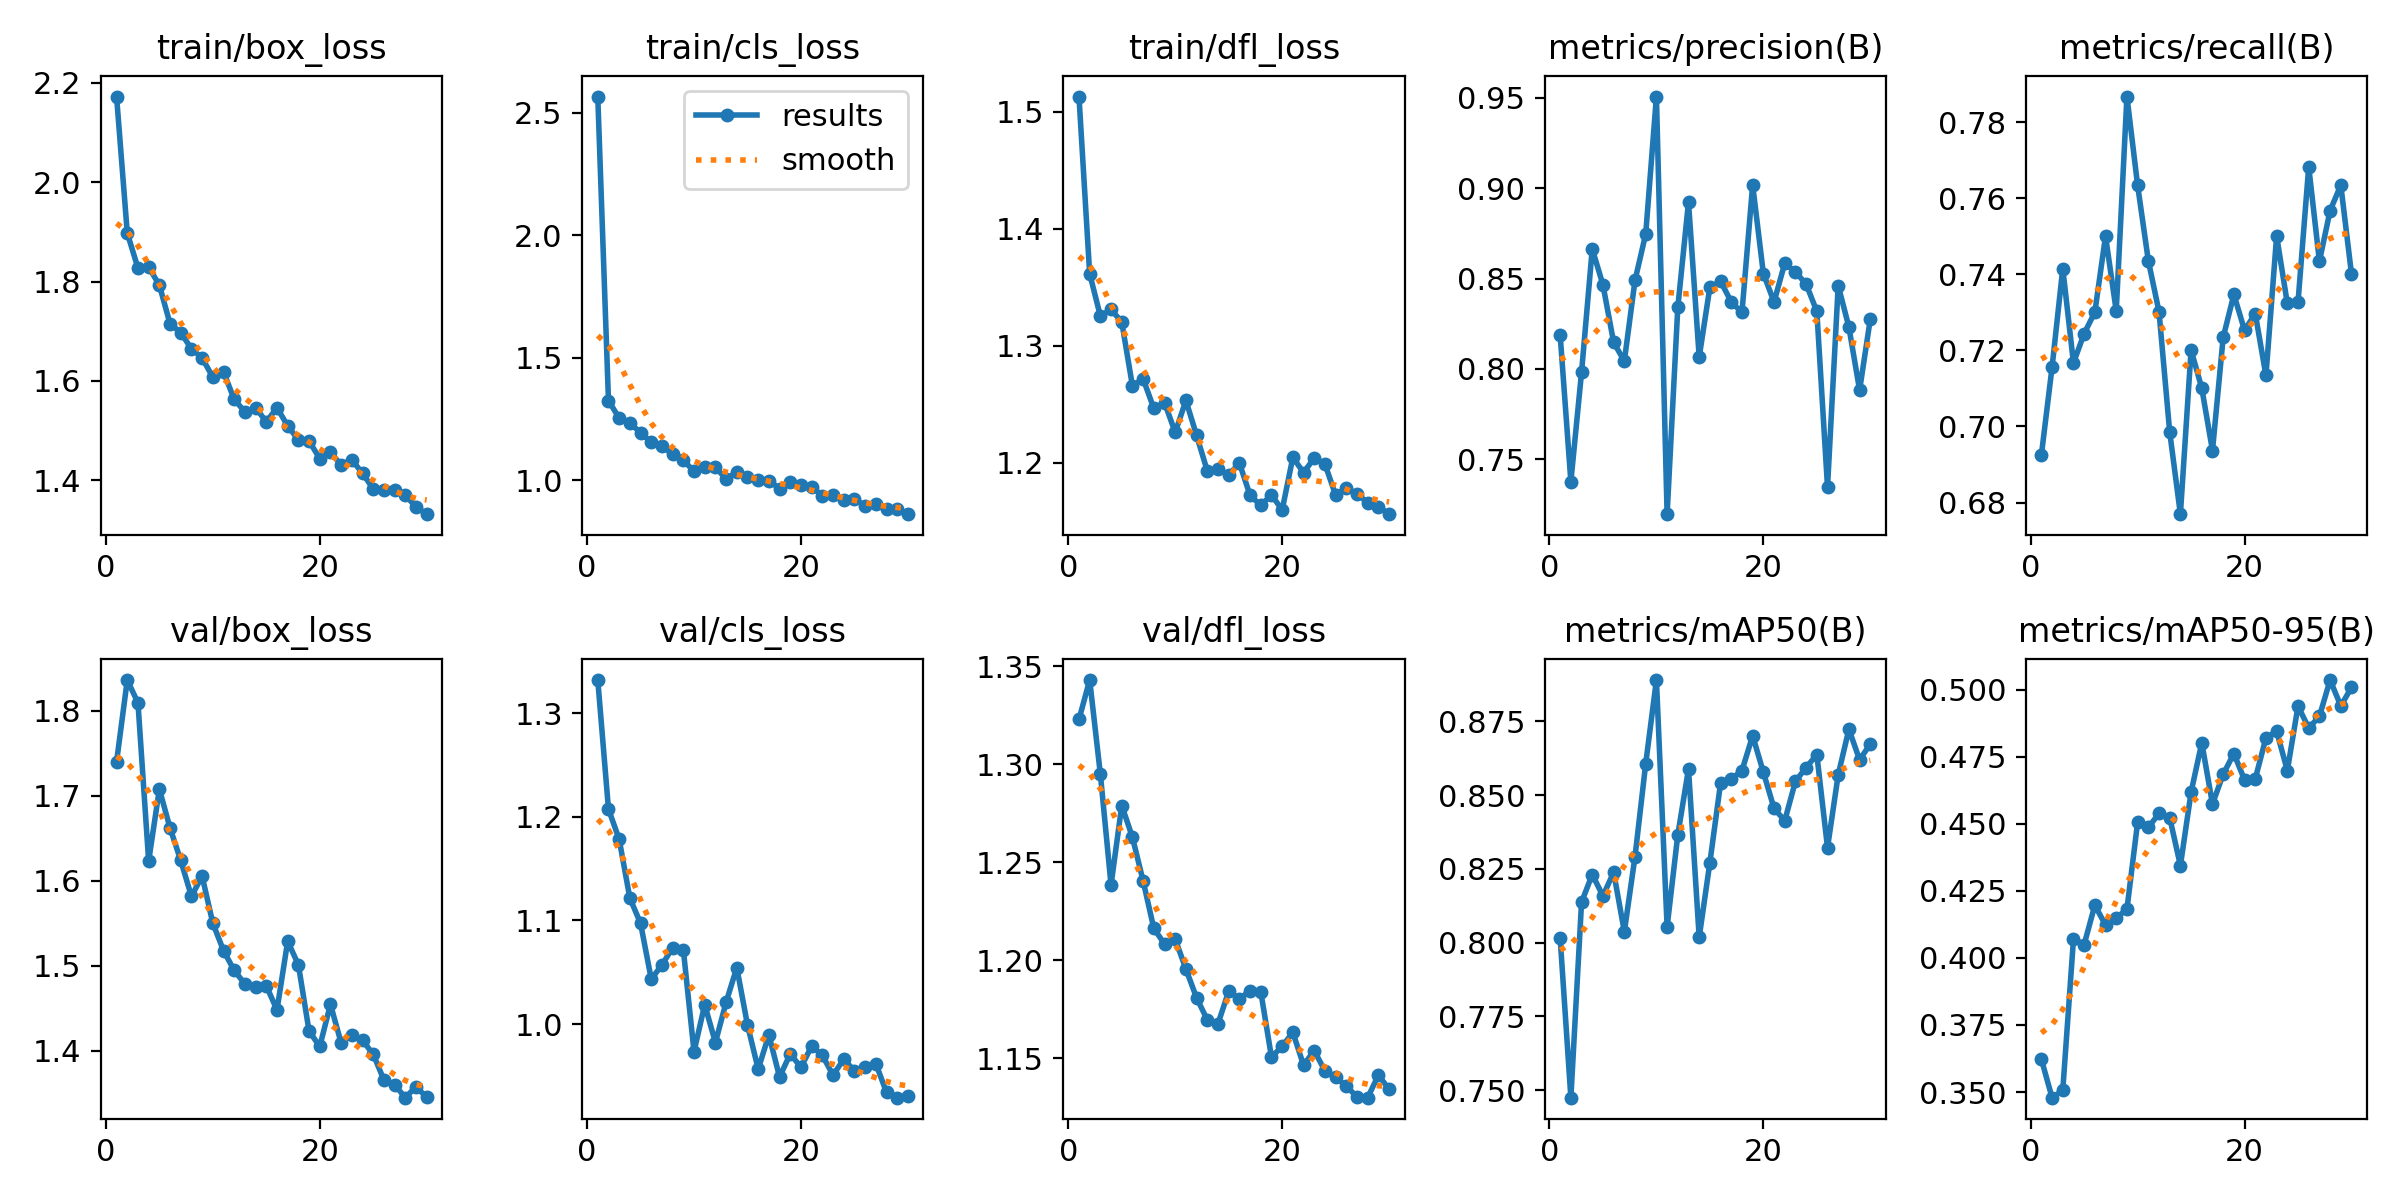

The data file committed next to this chart (first rows):
epoch, train/box_loss, train/cls_loss, train/dfl_loss, metrics/precision(B), metrics/recall(B), metrics/mAP50(B), metrics/mAP50-95(B), val/box_loss, val/cls_loss, val/dfl_loss, lr/pg0, lr/pg1, lr/pg2
1, 2.173, 2.567, 1.513, 0.8187, 0.6925, 0.8015, 0.3622, 1.74, 1.332, 1.323, 0.0004746, 0.0004746, 0.0004746
2, 1.898, 1.326, 1.361, 0.7377, 0.7156, 0.7474, 0.3479, 1.836, 1.208, 1.343, 0.0009195, 0.0009195, 0.0009195
3, 1.827, 1.254, 1.325, 0.7983, 0.7415, 0.8137, 0.3506, 1.809, 1.178, 1.295, 0.001333, 0.001333, 0.001333
4, 1.829, 1.235, 1.331, 0.8664, 0.7167, 0.8231, 0.4069, 1.623, 1.122, 1.238, 0.001288, 0.001288, 0.001288
5, 1.793, 1.194, 1.32, 0.8465, 0.7244, 0.8158, 0.405, 1.708, 1.097, 1.279, 0.00124, 0.00124, 0.00124
6, 1.715, 1.156, 1.266, 0.8147, 0.73, 0.8239, 0.4196, 1.662, 1.044, 1.263, 0.001193, 0.001193, 0.001193
7, 1.698, 1.141, 1.272, 0.8044, 0.75, 0.8037, 0.4122, 1.624, 1.057, 1.24, 0.001146, 0.001146, 0.001146
8, 1.665, 1.106, 1.246, 0.8491, 0.7304, 0.8292, 0.4149, 1.582, 1.074, 1.216, 0.001099, 0.001099, 0.001099
9, 1.646, 1.083, 1.252, 0.8747, 0.7867, 0.8607, 0.4181, 1.605, 1.072, 1.208, 0.001052, 0.001052, 0.001052
10, 1.608, 1.037, 1.226, 0.9507, 0.7634, 0.889, 0.4505, 1.55, 0.9734, 1.211, 0.001005, 0.001005, 0.001005
11, 1.618, 1.054, 1.253, 0.7197, 0.7436, 0.8054, 0.4486, 1.518, 1.019, 1.196, 0.0009574, 0.0009574, 0.0009574
12, 1.563, 1.056, 1.223, 0.8341, 0.7302, 0.8366, 0.4538, 1.494, 0.9822, 1.181, 0.0009103, 0.0009103, 0.0009103
13, 1.538, 1.004, 1.193, 0.8923, 0.6986, 0.8589, 0.4523, 1.479, 1.021, 1.17, 0.0008631, 0.0008631, 0.0008631
14, 1.546, 1.036, 1.195, 0.8066, 0.677, 0.8018, 0.4344, 1.475, 1.054, 1.168, 0.000816, 0.000816, 0.000816
15, 1.518, 1.016, 1.19, 0.8452, 0.7201, 0.8272, 0.4618, 1.476, 0.9992, 1.184, 0.0007688, 0.0007688, 0.0007688
16, 1.546, 1.003, 1.2, 0.8485, 0.7101, 0.8541, 0.4802, 1.448, 0.9565, 1.18, 0.0007216, 0.0007216, 0.0007216
17, 1.51, 0.9989, 1.172, 0.8371, 0.6937, 0.8555, 0.4573, 1.529, 0.9895, 1.184, 0.0006745, 0.0006745, 0.0006745
18, 1.481, 0.9664, 1.164, 0.8313, 0.7234, 0.8584, 0.4684, 1.501, 0.9489, 1.184, 0.0006273, 0.0006273, 0.0006273
19, 1.479, 0.9937, 1.173, 0.9018, 0.7347, 0.8701, 0.4762, 1.423, 0.9713, 1.151, 0.0005802, 0.0005802, 0.0005802
20, 1.444, 0.9815, 1.16, 0.8528, 0.7253, 0.8578, 0.4663, 1.405, 0.9583, 1.156, 0.000533, 0.000533, 0.000533
21, 1.456, 0.974, 1.205, 0.837, 0.7297, 0.8455, 0.4667, 1.455, 0.9787, 1.163, 0.0004859, 0.0004859, 0.0004859
22, 1.431, 0.9376, 1.192, 0.8585, 0.7134, 0.8414, 0.482, 1.409, 0.9699, 1.147, 0.0004387, 0.0004387, 0.0004387
23, 1.441, 0.9388, 1.204, 0.8537, 0.7501, 0.8547, 0.4845, 1.419, 0.9507, 1.154, 0.0003916, 0.0003916, 0.0003916
24, 1.414, 0.9204, 1.199, 0.8469, 0.7323, 0.8594, 0.4698, 1.412, 0.9661, 1.144, 0.0003444, 0.0003444, 0.0003444
25, 1.383, 0.9244, 1.173, 0.8319, 0.7327, 0.8638, 0.4939, 1.396, 0.955, 1.14, 0.0002972, 0.0002972, 0.0002972
26, 1.381, 0.8971, 1.178, 0.7347, 0.7683, 0.8322, 0.4856, 1.366, 0.9583, 1.136, 0.0002501, 0.0002501, 0.0002501
27, 1.381, 0.9021, 1.174, 0.8461, 0.7434, 0.8569, 0.49, 1.36, 0.9619, 1.13, 0.0002029, 0.0002029, 0.0002029
28, 1.37, 0.8851, 1.166, 0.8231, 0.7567, 0.8724, 0.5036, 1.345, 0.9341, 1.13, 0.0001558, 0.0001558, 0.0001558
29, 1.346, 0.8847, 1.162, 0.7883, 0.7634, 0.862, 0.4939, 1.358, 0.929, 1.141, 0.0001086, 0.0001086, 0.0001086
30, 1.332, 0.8622, 1.156, 0.8276, 0.7401, 0.8674, 0.5008, 1.345, 0.9309, 1.134, 6.1447e-05, 6.1447e-05, 6.1447e-05
